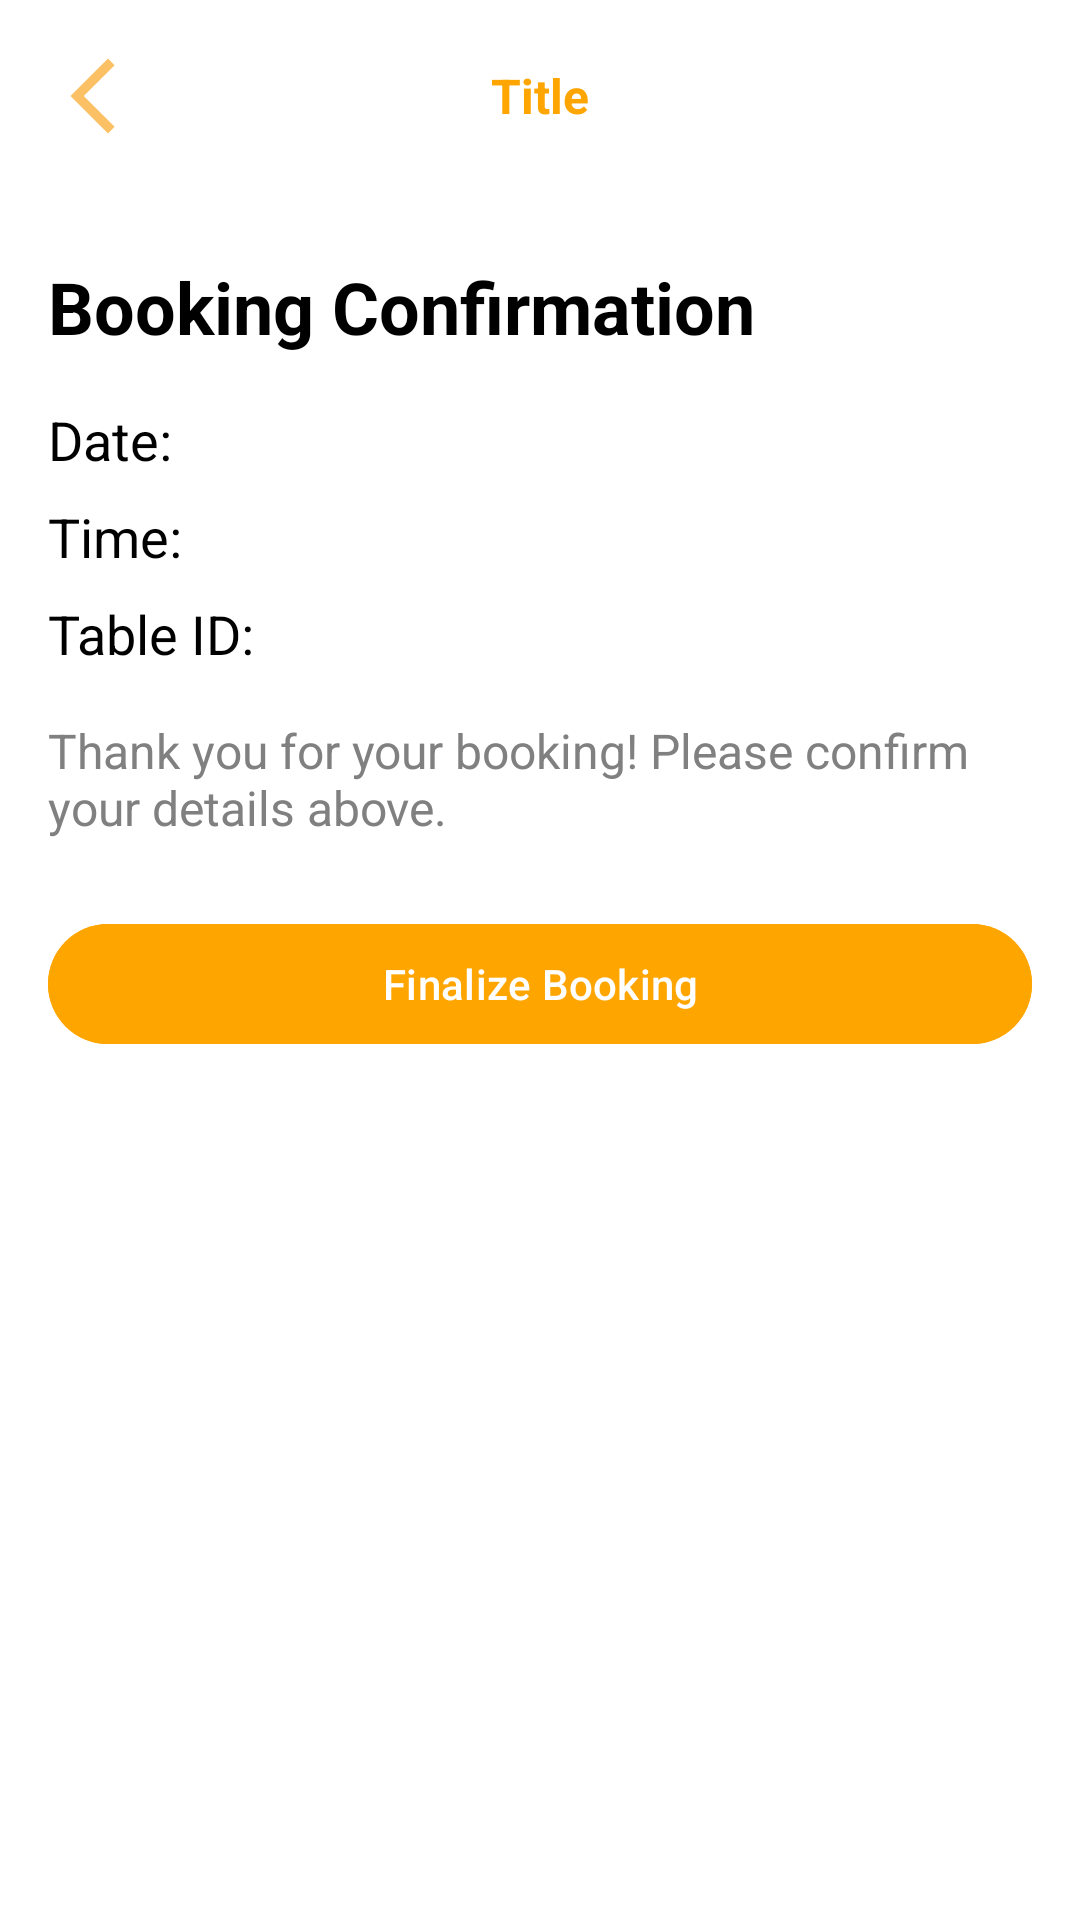

Reconstruct the res/layout file that produces this screen, plus the resources it refers to.
<!-- AndroidManifest.xml: application theme Theme.SydnyRestaurant -->
<!-- res/layout/fragment_checkout.xml -->
<?xml version="1.0" encoding="utf-8"?>
<FrameLayout xmlns:android="http://schemas.android.com/apk/res/android"
    xmlns:tools="http://schemas.android.com/tools"
    android:layout_width="match_parent"
    android:layout_height="match_parent"
    tools:context=".CheckoutFragment"
    android:background="@color/white">
    <include
        android:id="@+id/action_bar"
        layout="@layout/action_bar" />

    <LinearLayout
        android:layout_marginTop="70dp"
        android:layout_width="match_parent"
        android:layout_height="match_parent"
        android:orientation="vertical"
        android:padding="16dp">

        
        <TextView
            android:layout_width="wrap_content"
            android:layout_height="wrap_content"
            android:text="Booking Confirmation"
            android:textSize="24sp"
            android:textStyle="bold"
            android:textColor="@color/black"
            android:layout_marginBottom="16dp"/>

        
        <TextView
            android:id="@+id/textViewDate"
            android:layout_width="wrap_content"
            android:layout_height="wrap_content"
            android:text="Date: "
            android:textSize="18sp"
            android:textColor="@color/black"
            android:layout_marginBottom="8dp"/>

        
        <TextView
            android:id="@+id/textViewTime"
            android:layout_width="wrap_content"
            android:layout_height="wrap_content"
            android:text="Time: "
            android:textSize="18sp"
            android:textColor="@color/black"
            android:layout_marginBottom="8dp"/>

        
        <TextView
            android:id="@+id/textViewTableId"
            android:layout_width="wrap_content"
            android:layout_height="wrap_content"
            android:text="Table ID: "
            android:textSize="18sp"
            android:textColor="@color/black"
            android:layout_marginBottom="16dp"/>

        
        <TextView
            android:layout_width="wrap_content"
            android:layout_height="wrap_content"
            android:text="Thank you for your booking! Please confirm your details above."
            android:textSize="16sp"
            android:textColor="@color/gray"
            android:layout_marginBottom="24dp"/>

        
        <com.google.android.material.button.MaterialButton
            android:id="@+id/buttonFinalizeBooking"
            android:layout_width="match_parent"
            android:layout_height="wrap_content"
            android:text="Finalize Booking"
            android:backgroundTint="@color/orange"
            android:textColor="@android:color/white"/>

    </LinearLayout>

</FrameLayout>
<!-- res/layout/action_bar.xml (included above) -->
<?xml version="1.0" encoding="utf-8"?>
<androidx.appcompat.widget.Toolbar xmlns:android="http://schemas.android.com/apk/res/android"
    xmlns:app="http://schemas.android.com/apk/res-auto"
    xmlns:tools="http://schemas.android.com/tools"
    android:id="@+id/toolbar"
    android:layout_width="match_parent"
    android:layout_height="?attr/actionBarSize"
    android:elevation="5dp"
    tools:ignore="MissingConstraints">
    <ImageView
        android:layout_gravity="start"
        android:id="@+id/action_back"
        android:src="@drawable/back"
        android:layout_width="30dp"
        android:layout_height="30dp"/>
    <TextView
        android:id="@+id/appBarTitle"
        android:layout_width="wrap_content"
        android:layout_height="wrap_content"
        android:layout_gravity="center_horizontal"
        android:text="Title"
        android:textColor="@color/orange"
        android:textSize="16sp"
        android:textStyle="bold" />
</androidx.appcompat.widget.Toolbar>
<!-- resources referenced by this layout -->
<resources>
  <color name="black">#FF000000</color>
  <color name="gray">#808080</color>
  <color name="orange">#FFA500</color>
  <color name="white">#FFFFFFFF</color>
  <!-- drawable back (drawable) -->
  <vector xmlns:android="http://schemas.android.com/apk/res/android" android:height="24dp" android:tint="#FCC065" android:viewportHeight="24" android:viewportWidth="24" android:width="24dp">
        
      <path android:fillColor="@android:color/white" android:pathData="M17.77,3.77l-1.77,-1.77l-10,10l10,10l1.77,-1.77l-8.23,-8.23z"/>
      
  </vector>
  <style name="Theme.SydnyRestaurant" parent="Base.Theme.SydnyRestaurant">
          <item name="colorPrimary">@color/orange</item>
          <item name="colorPrimaryDark">@color/orange</item>
          <item name="colorAccent">@color/blue</item>
      </style>
  <style name="Base.Theme.SydnyRestaurant" parent="Theme.Material3.DayNight.NoActionBar">
          
          
      </style>
  <color name="blue">#0057FF</color>
</resources>
